Run: headless pygame with SDL's dummy video driver; simulated clock (each Clock.tick advances the game by its frame time, no real sleeping); random seed 0; keys injected as events and as key.get_pressed() state; no mouse input.
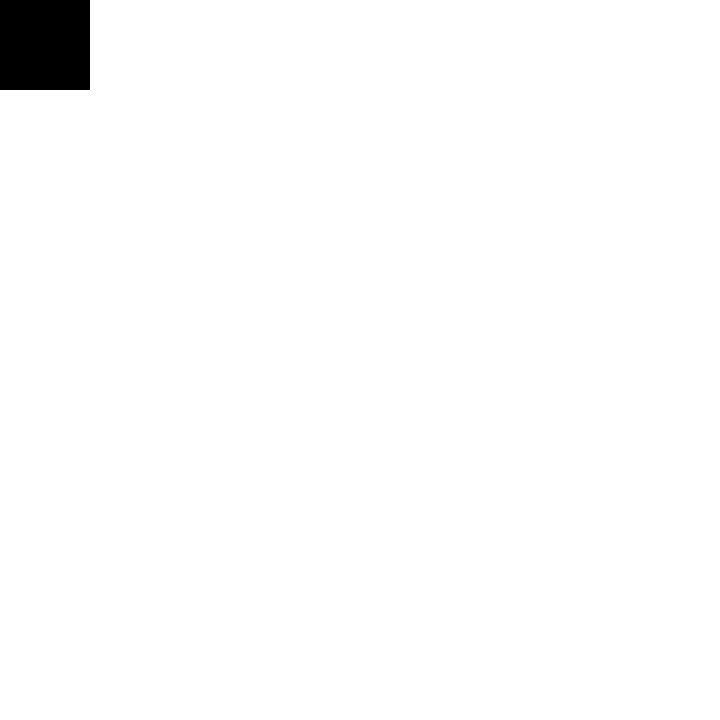
Frame 1 of 4 · flips 1–60 · no input
Frame 2 of 4 · flips 61–180 · tapped SPACE, RETURN · held RIGHT (→), D · screen unchanged from frame 1, image omitted
Frame 3 of 4 · flips 181–300 · held DOWN (↓), S · screen unchanged from frame 2, image omitted
Frame 4 of 4 · flips 301–420 · held LEFT (←), A, UP (↑), W · screen unchanged from frame 3, image omitted

The pygame program that drew these frames:

import pygame


def main():
    # pygame setup
    pygame.init()

    width = 720
    height = 720

    screen = pygame.display.set_mode((width, height))
    clock = pygame.time.Clock()
    running = True

    black_square = (width/8, width/8)

    pieces = {"pawn": 1}

    board = [[],
             [],
             [],
             [],
             [],
             [],
             [],
             []]

    while running:
        # poll for events
        # pygame.QUIT event means the user clicked X to close your window
        for event in pygame.event.get():
            if event.type == pygame.QUIT:
                running = False


            if event.type == pygame.KEYDOWN:
                if event.key == pygame.K_q:
                    running = False
            

        screen.fill("white")
        pygame.draw.rect(screen,(0,0,0), (0,00,black_square[0],black_square[1]))


        # flip() the display to put your work on screen
        pygame.display.flip()

        clock.tick(60)  # limits FPS to 60

    pygame.quit()

if __name__ == "__main__":
    main()
